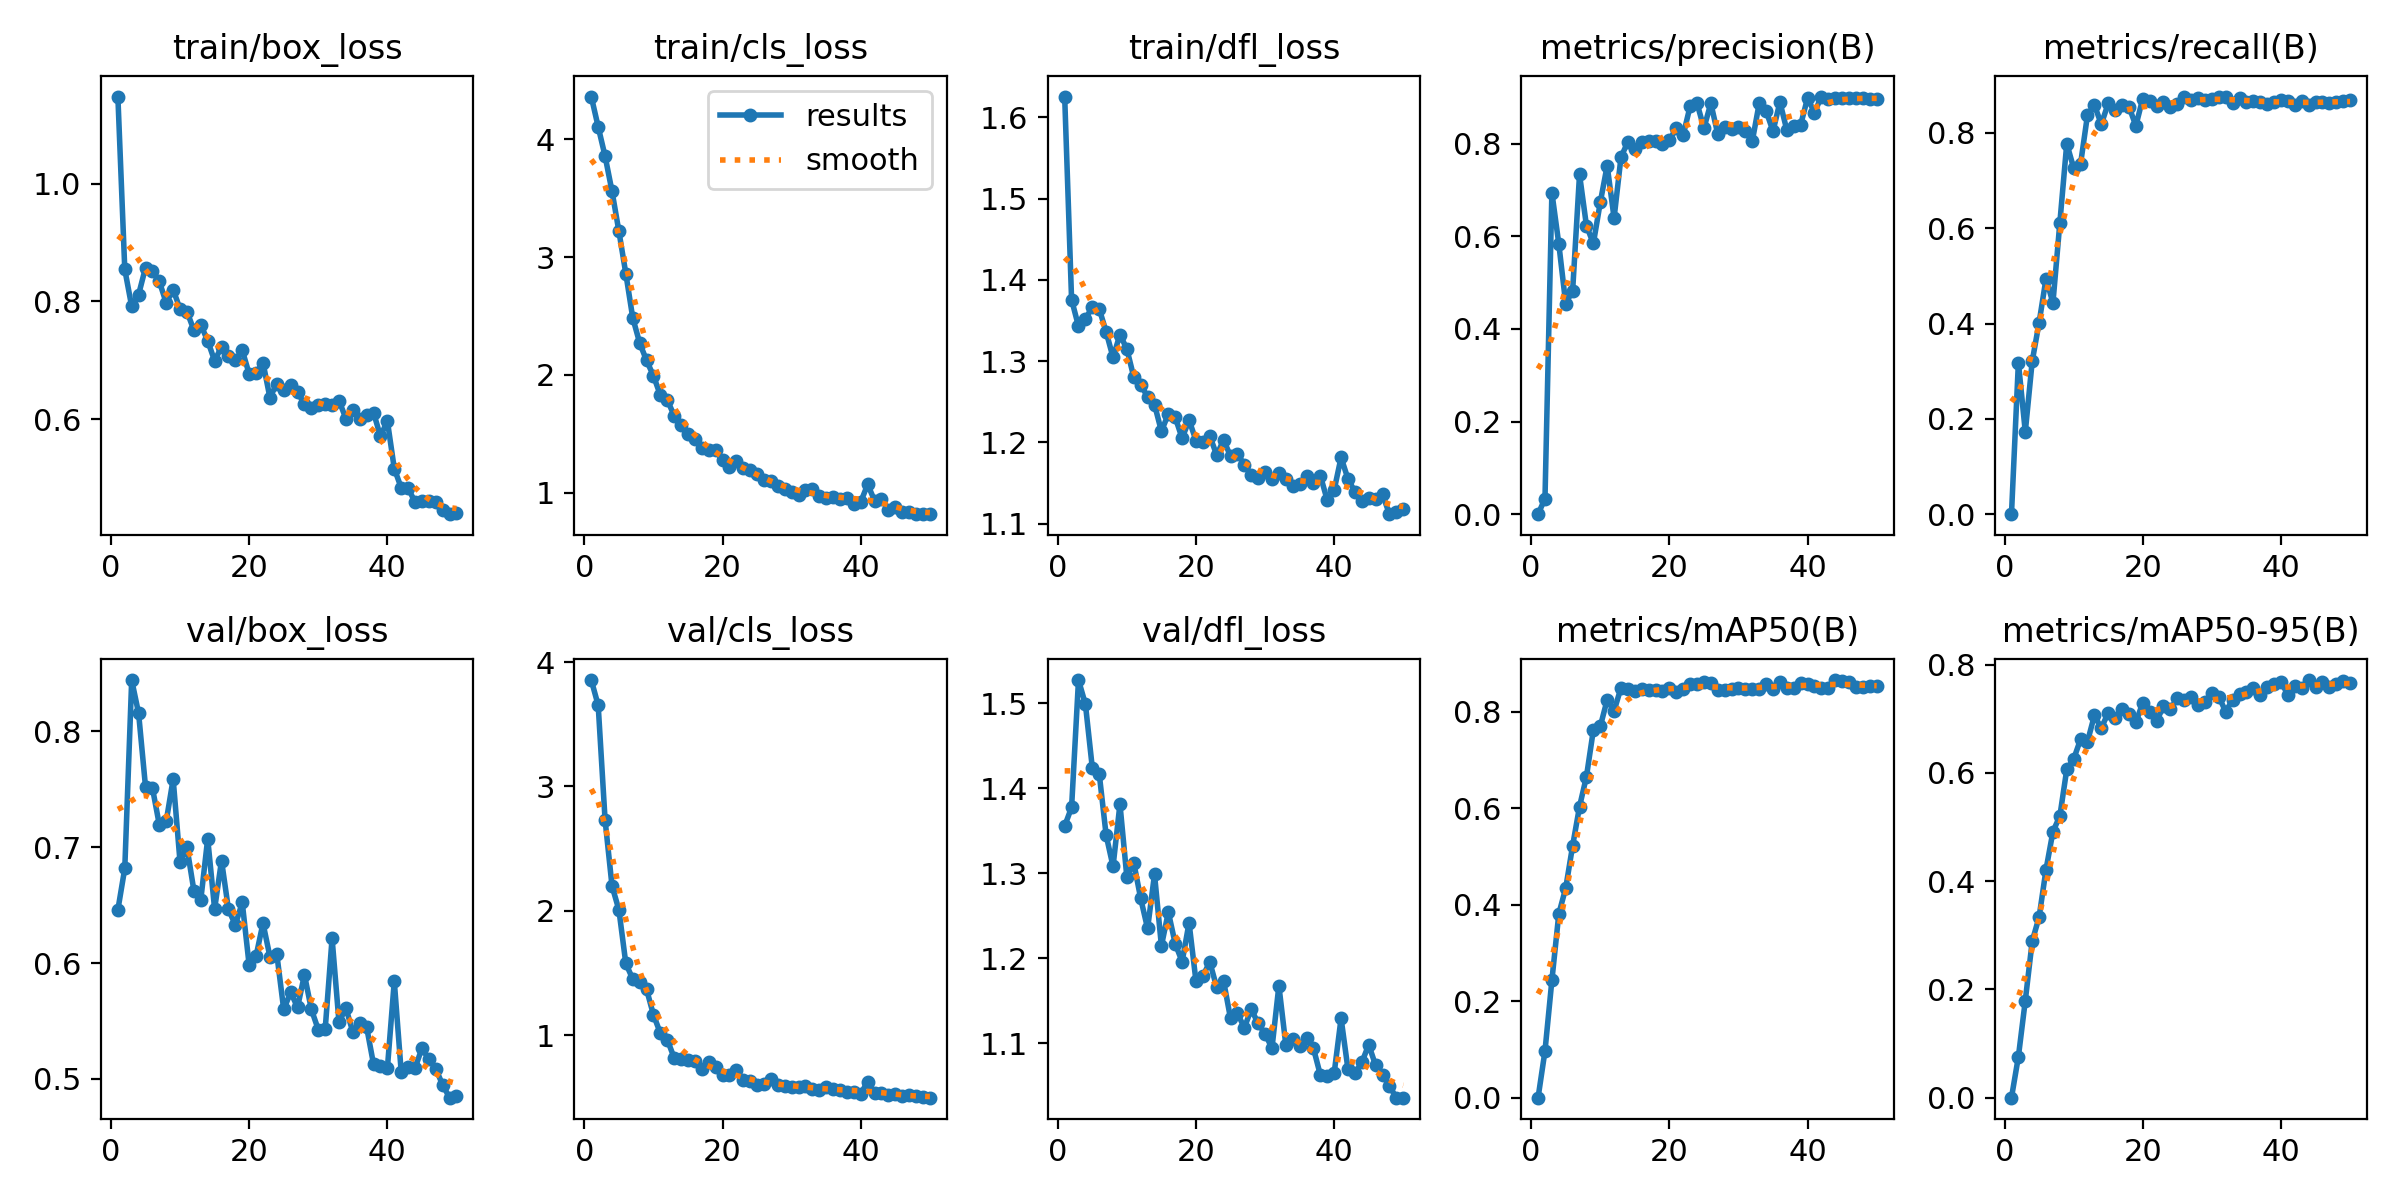

The data file committed next to this chart (first rows):
epoch, time, train/box_loss, train/cls_loss, train/dfl_loss, metrics/precision(B), metrics/recall(B), metrics/mAP50(B), metrics/mAP50-95(B), val/box_loss, val/cls_loss, val/dfl_loss, lr/pg0, lr/pg1, lr/pg2
1, 17.59, 1.148, 4.365, 1.626, 0, 0, 0, 0, 0.6459, 3.855, 1.356, 9.82703e-05, 9.82703e-05, 9.82703e-05
2, 30.19, 0.8544, 4.108, 1.376, 0.03361, 0.3182, 0.0968, 0.07556, 0.6817, 3.652, 1.377, 0.0001953, 0.0001953, 0.0001953
3, 42.94, 0.7915, 3.858, 1.343, 0.6941, 0.1727, 0.2435, 0.1793, 0.8441, 2.729, 1.527, 0.0002884, 0.0002884, 0.0002884
4, 55.57, 0.8117, 3.561, 1.352, 0.5835, 0.3206, 0.3809, 0.2888, 0.8154, 2.201, 1.499, 0.000285, 0.000285, 0.000285
5, 68.35, 0.8574, 3.22, 1.366, 0.4544, 0.402, 0.4346, 0.3337, 0.752, 2.007, 1.424, 0.000279, 0.000279, 0.000279
6, 80.66, 0.8525, 2.861, 1.364, 0.482, 0.4943, 0.5223, 0.4214, 0.7511, 1.577, 1.417, 0.000273, 0.000273, 0.000273
7, 93.41, 0.8339, 2.485, 1.336, 0.7333, 0.4434, 0.6035, 0.4914, 0.7192, 1.452, 1.345, 0.000267, 0.000267, 0.000267
8, 106.2, 0.7973, 2.272, 1.305, 0.6227, 0.6112, 0.6656, 0.52, 0.7224, 1.429, 1.308, 0.000261, 0.000261, 0.000261
9, 119.1, 0.8203, 2.122, 1.333, 0.5844, 0.7773, 0.7623, 0.6062, 0.7587, 1.369, 1.381, 0.000255, 0.000255, 0.000255
10, 131.7, 0.7868, 1.992, 1.315, 0.673, 0.7261, 0.7696, 0.6253, 0.6869, 1.164, 1.295, 0.000249, 0.000249, 0.000249
11, 144, 0.7828, 1.827, 1.28, 0.7523, 0.735, 0.8249, 0.6619, 0.6997, 1.016, 1.312, 0.000243, 0.000243, 0.000243
12, 156.4, 0.7512, 1.787, 1.271, 0.6393, 0.8372, 0.8022, 0.6575, 0.6625, 0.9641, 1.27, 0.000237, 0.000237, 0.000237
13, 168.2, 0.7604, 1.653, 1.256, 0.7706, 0.8586, 0.8497, 0.7059, 0.6546, 0.8172, 1.235, 0.000231, 0.000231, 0.000231
14, 180.4, 0.7331, 1.571, 1.247, 0.8039, 0.8181, 0.8476, 0.6824, 0.7073, 0.8106, 1.299, 0.000225, 0.000225, 0.000225
15, 192.9, 0.6991, 1.495, 1.214, 0.788, 0.8618, 0.8424, 0.7112, 0.6466, 0.8023, 1.214, 0.000219, 0.000219, 0.000219
16, 205.3, 0.7229, 1.455, 1.235, 0.8025, 0.8476, 0.8475, 0.7013, 0.6884, 0.7929, 1.254, 0.000213, 0.000213, 0.000213
17, 217.8, 0.7066, 1.381, 1.231, 0.8059, 0.858, 0.8453, 0.7177, 0.6464, 0.7283, 1.217, 0.000207, 0.000207, 0.000207
18, 230.2, 0.6998, 1.364, 1.205, 0.8054, 0.855, 0.8447, 0.7086, 0.6329, 0.7826, 1.196, 0.000201, 0.000201, 0.000201
19, 242.8, 0.7171, 1.363, 1.228, 0.7997, 0.8148, 0.8427, 0.6929, 0.6522, 0.7474, 1.242, 0.000195, 0.000195, 0.000195
20, 255.5, 0.6767, 1.273, 1.202, 0.8067, 0.872, 0.8503, 0.7296, 0.598, 0.6797, 1.173, 0.000189, 0.000189, 0.000189
21, 268, 0.6782, 1.214, 1.2, 0.8333, 0.8671, 0.8412, 0.7124, 0.606, 0.6775, 1.179, 0.000183, 0.000183, 0.000183
22, 280.8, 0.6962, 1.266, 1.208, 0.8183, 0.8555, 0.8472, 0.6959, 0.6344, 0.718, 1.195, 0.000177, 0.000177, 0.000177
23, 293.4, 0.6367, 1.213, 1.184, 0.8803, 0.8639, 0.8576, 0.7226, 0.6056, 0.6385, 1.166, 0.000171, 0.000171, 0.000171
24, 306.2, 0.66, 1.192, 1.203, 0.8873, 0.8543, 0.8573, 0.7174, 0.6078, 0.6311, 1.173, 0.000165, 0.000165, 0.000165
25, 318.3, 0.6494, 1.154, 1.183, 0.8333, 0.8614, 0.8618, 0.738, 0.5599, 0.5958, 1.129, 0.000159, 0.000159, 0.000159
26, 330.3, 0.6583, 1.108, 1.186, 0.887, 0.8745, 0.8592, 0.7344, 0.5748, 0.6101, 1.135, 0.000153, 0.000153, 0.000153
27, 342.6, 0.6457, 1.095, 1.173, 0.8207, 0.8694, 0.8453, 0.7394, 0.5618, 0.648, 1.118, 0.000147, 0.000147, 0.000147
28, 354.8, 0.6255, 1.055, 1.16, 0.8352, 0.8728, 0.8442, 0.725, 0.5899, 0.6026, 1.14, 0.000141, 0.000141, 0.000141
29, 366.8, 0.6197, 1.032, 1.156, 0.8315, 0.8691, 0.8472, 0.7315, 0.5601, 0.5895, 1.123, 0.000135, 0.000135, 0.000135
30, 379, 0.6244, 1.009, 1.163, 0.8361, 0.8703, 0.8485, 0.7472, 0.5426, 0.5849, 1.111, 0.000129, 0.000129, 0.000129
31, 391.2, 0.6249, 0.9772, 1.155, 0.8269, 0.8747, 0.8474, 0.7407, 0.5429, 0.5835, 1.094, 0.000123, 0.000123, 0.000123
32, 403.5, 0.6244, 1.022, 1.162, 0.8052, 0.8761, 0.8468, 0.713, 0.6213, 0.595, 1.168, 0.000117, 0.000117, 0.000117
33, 416, 0.6315, 1.034, 1.155, 0.8867, 0.8631, 0.8476, 0.735, 0.5489, 0.5677, 1.098, 0.000111, 0.000111, 0.000111
34, 428.4, 0.6009, 0.9735, 1.147, 0.8702, 0.8735, 0.8571, 0.745, 0.5612, 0.5597, 1.105, 0.000105, 0.000105, 0.000105
35, 440.9, 0.6158, 0.9513, 1.148, 0.8268, 0.8657, 0.8476, 0.7497, 0.5405, 0.5809, 1.097, 9.90204e-05, 9.90204e-05, 9.90204e-05
36, 453.1, 0.6007, 0.9642, 1.159, 0.8896, 0.8673, 0.8625, 0.7569, 0.5483, 0.5679, 1.106, 9.3021e-05, 9.3021e-05, 9.3021e-05
37, 465.4, 0.6073, 0.9446, 1.15, 0.829, 0.8653, 0.8489, 0.7431, 0.5447, 0.5628, 1.094, 8.70216e-05, 8.70216e-05, 8.70216e-05
38, 477.6, 0.6111, 0.9556, 1.159, 0.8383, 0.8614, 0.85, 0.759, 0.5126, 0.5446, 1.063, 8.10222e-05, 8.10222e-05, 8.10222e-05
39, 490, 0.5707, 0.8998, 1.129, 0.8406, 0.8638, 0.8589, 0.7632, 0.5114, 0.5395, 1.061, 7.50228e-05, 7.50228e-05, 7.50228e-05
40, 502.7, 0.597, 0.9217, 1.141, 0.8983, 0.8684, 0.8587, 0.7676, 0.5091, 0.5296, 1.065, 6.90234e-05, 6.90234e-05, 6.90234e-05
41, 516.4, 0.516, 1.069, 1.181, 0.867, 0.8663, 0.8536, 0.7445, 0.5843, 0.6271, 1.129, 6.3024e-05, 6.3024e-05, 6.3024e-05
42, 528.6, 0.4833, 0.9307, 1.155, 0.9015, 0.8591, 0.8499, 0.7599, 0.5062, 0.533, 1.069, 5.70246e-05, 5.70246e-05, 5.70246e-05
43, 540.1, 0.4827, 0.9478, 1.139, 0.8969, 0.8678, 0.8499, 0.7566, 0.5107, 0.535, 1.064, 5.10252e-05, 5.10252e-05, 5.10252e-05
44, 551.6, 0.4591, 0.8563, 1.128, 0.8974, 0.8591, 0.8659, 0.7713, 0.5092, 0.5215, 1.077, 4.50258e-05, 4.50258e-05, 4.50258e-05
45, 564, 0.4615, 0.8761, 1.131, 0.8993, 0.8637, 0.8649, 0.758, 0.5265, 0.5296, 1.098, 3.90264e-05, 3.90264e-05, 3.90264e-05
46, 576.1, 0.4611, 0.835, 1.13, 0.8985, 0.8649, 0.8623, 0.7674, 0.517, 0.5084, 1.074, 3.3027e-05, 3.3027e-05, 3.3027e-05
47, 589.2, 0.4597, 0.8383, 1.136, 0.8982, 0.8618, 0.8517, 0.7586, 0.5088, 0.5154, 1.063, 2.70276e-05, 2.70276e-05, 2.70276e-05
48, 601.5, 0.4453, 0.8212, 1.112, 0.899, 0.8646, 0.8518, 0.7633, 0.4949, 0.5088, 1.049, 2.10282e-05, 2.10282e-05, 2.10282e-05
49, 614, 0.4385, 0.8206, 1.114, 0.8972, 0.8672, 0.8525, 0.7687, 0.4839, 0.5011, 1.036, 1.50288e-05, 1.50288e-05, 1.50288e-05
50, 626, 0.4409, 0.8166, 1.118, 0.8961, 0.8683, 0.8528, 0.7667, 0.4853, 0.4978, 1.036, 9.0294e-06, 9.0294e-06, 9.0294e-06
